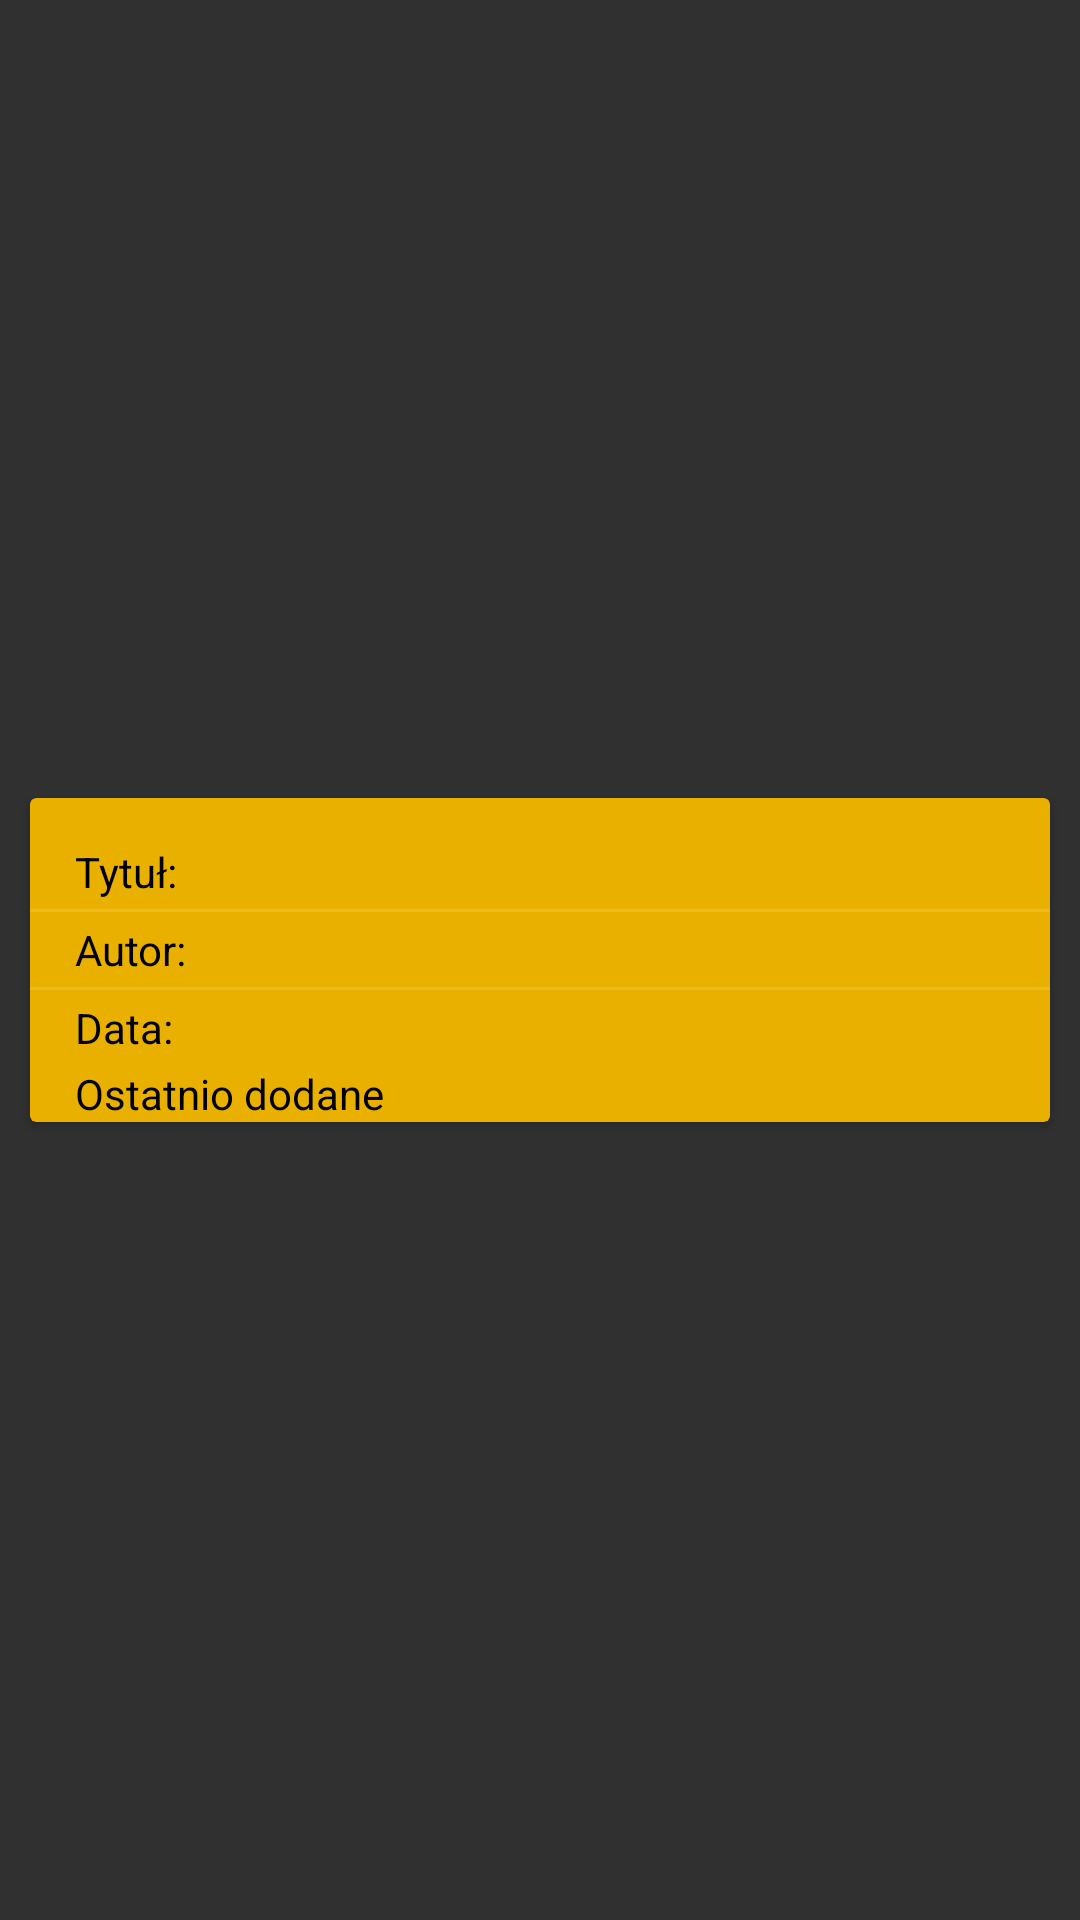

Layout XML and referenced resources for this Android screen:
<!-- AndroidManifest.xml: application theme Theme.AppCompat.NoActionBar -->
<!-- res/layout/forum_item.xml -->
<?xml version="1.0" encoding="utf-8"?>
<LinearLayout xmlns:android="http://schemas.android.com/apk/res/android"
    xmlns:app="http://schemas.android.com/apk/res-auto"
    android:layout_width="wrap_content"
    android:layout_height="wrap_content"
    android:layout_gravity="center"
    android:padding="5dp"
    android:gravity="center">

    <android.support.v7.widget.CardView
        android:id="@+id/forumCard"
        android:layout_width="wrap_content"
        android:layout_height="wrap_content"
        android:layout_margin="5dp"
        android:clickable="true"
        android:focusable="true"
        android:transitionName="forumTopicTrans"
        android:foreground="?android:attr/selectableItemBackground"
        android:padding="10dp"
        app:cardBackgroundColor="#E9B000">

        <LinearLayout
            android:layout_width="match_parent"
            android:layout_height="match_parent"
            android:orientation="vertical">

            <TextView
                android:id="@+id/topicid"
                android:layout_width="match_parent"
                android:layout_height="wrap_content"
                android:text="TextView"
                android:visibility="gone" />

            <TextView
                android:id="@+id/forumTitle"
                android:layout_width="match_parent"
                android:layout_height="wrap_content"
                android:layout_marginLeft="12dp"
                android:layout_marginTop="12dp"
                android:padding="3dp"
                android:text="Tytuł: "
                android:textAlignment="viewStart"
                android:textColor="@android:color/background_dark" />

            <View
                android:id="@+id/divider5"
                android:layout_width="match_parent"
                android:layout_height="1dp"
                android:background="?android:attr/listDivider" />

            <TextView
                android:id="@+id/forumAuthor"
                android:layout_width="match_parent"
                android:layout_height="wrap_content"
                android:layout_marginLeft="12dp"
                android:padding="3dp"
                android:text="Autor: "
                android:textAlignment="viewStart"
                android:textColor="@android:color/background_dark" />

            <View
                android:id="@+id/divider6"
                android:layout_width="match_parent"
                android:layout_height="1dp"
                android:background="?android:attr/listDivider" />

            <TextView
                android:id="@+id/forumData"
                android:layout_width="match_parent"
                android:layout_height="wrap_content"
                android:layout_marginLeft="12dp"
                android:padding="3dp"
                android:text="Data: "
                android:textAlignment="viewStart"
                android:textColor="@android:color/background_dark" />

            <LinearLayout
                android:layout_width="match_parent"
                android:layout_height="match_parent"
                android:gravity="bottom|right"
                android:orientation="horizontal">

                <TextView
                    android:id="@+id/forumNewComments"
                    android:layout_width="match_parent"
                    android:layout_height="wrap_content"
                    android:layout_marginLeft="15dp"
                    android:text="Ostatnio dodane"
                    android:textAlignment="viewStart"
                    android:textColor="@android:color/black" />
            </LinearLayout>

            <LinearLayout
                android:id="@+id/editDeletContainer"
                android:layout_width="match_parent"
                android:layout_height="match_parent"
                android:layout_alignParentRight="true"
                android:gravity="center"
                android:orientation="horizontal"
                android:visibility="gone">


                <ImageView
                    android:id="@+id/editTopic"
                    android:layout_width="wrap_content"
                    android:layout_height="wrap_content"
                    android:layout_marginRight="10dp"
                    app:srcCompat="@drawable/edit" />

                <ImageView
                    android:id="@+id/deleteTopic"
                    android:layout_width="wrap_content"
                    android:layout_height="wrap_content"
                    app:srcCompat="@drawable/garbage" />
            </LinearLayout>
        </LinearLayout>

    </android.support.v7.widget.CardView>

</LinearLayout>
<!-- resources referenced by this layout -->
<resources>
  <!-- drawable edit: png bitmap (drawable, 15706 bytes) -->
  <!-- drawable garbage: png bitmap (drawable, 17478 bytes) -->
</resources>
